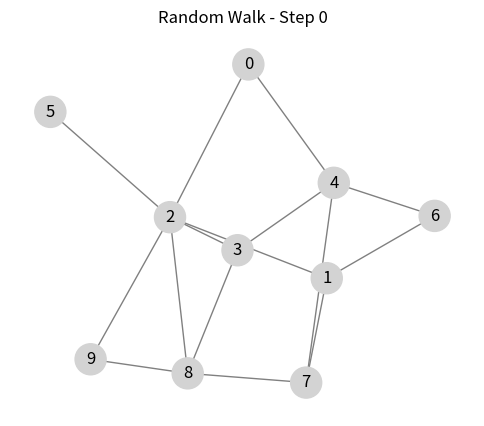
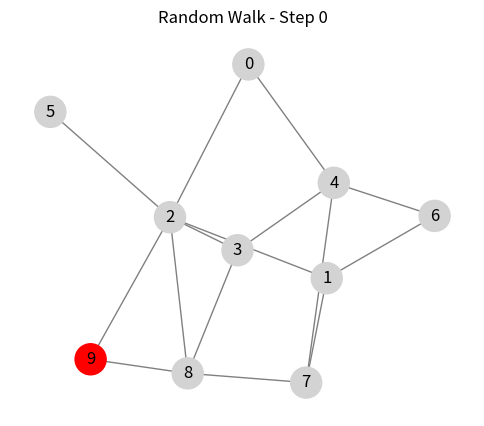
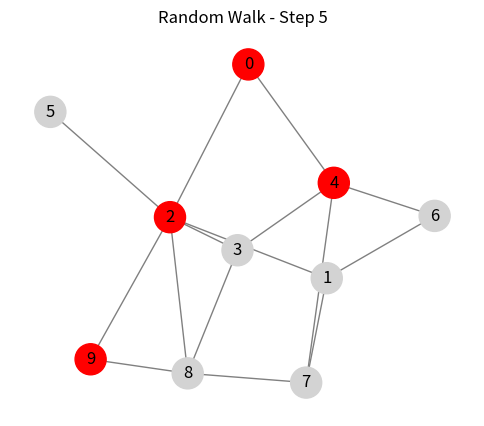
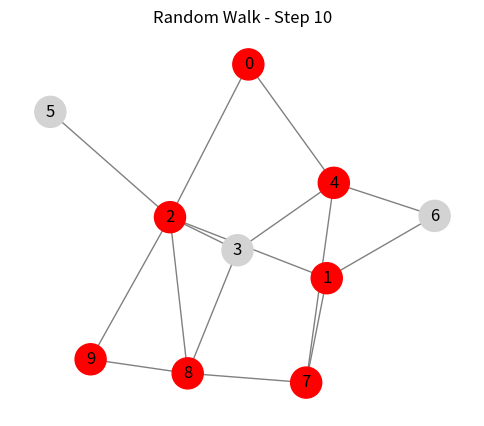
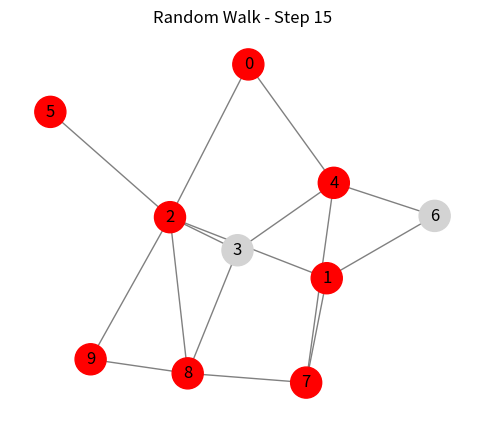
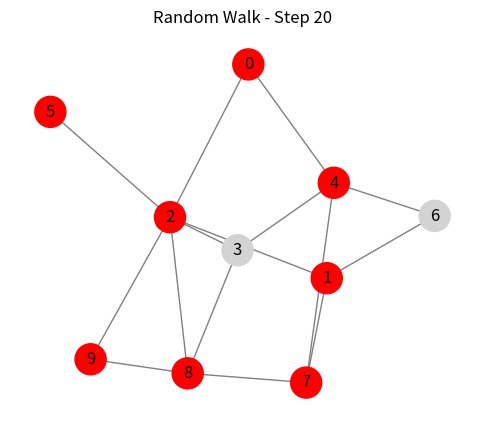
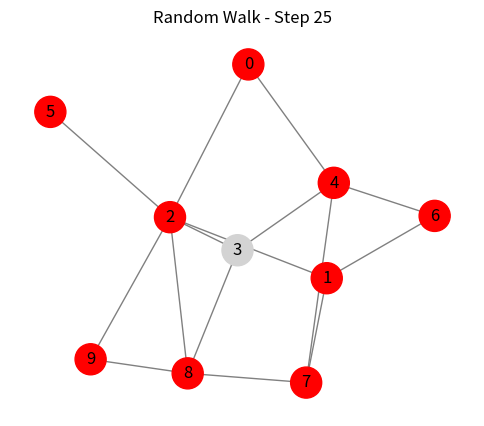
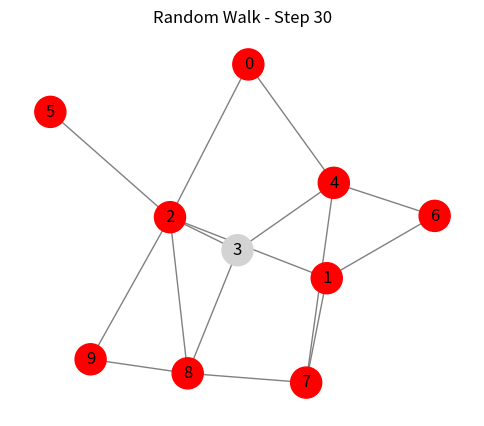
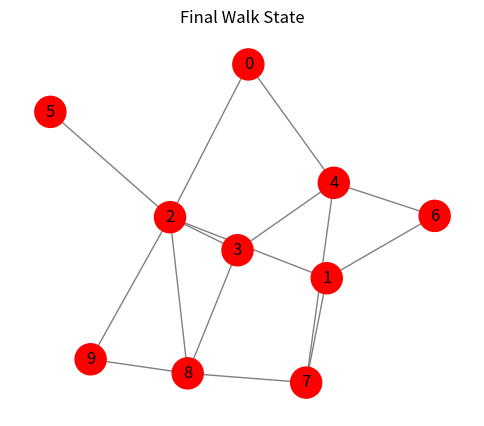

The script that saved these images, in order:
import networkx as nx
import random
import matplotlib.pyplot as plt
from tqdm import tqdm

# Generate a connected random graph with N nodes and C edges
def generate_connected_graph(N, C):
    while True:
        G = nx.gnm_random_graph(N, C)
        if nx.is_connected(G):
            return G

# Visualize the graph with visited nodes highlighted
def draw_graph(G, visited, step=None):
    color_map = ['red' if node in visited else 'lightgray' for node in G.nodes()]
    pos = nx.spring_layout(G, seed=42)
    plt.figure(figsize=(6, 5))
    if step is not None:
        plt.title(f"Random Walk - Step {step}")
    else:
        plt.title("Final Walk State")
    nx.draw(G, pos, with_labels=True, node_color=color_map, node_size=500, edge_color='gray')
    plt.show()

# Run a random walk and return steps to cover all nodes (optional visualization)
def random_walk_cover_time(G, start=None, visualize=False):
    visited = set()
    if start is None:
        start = random.choice(list(G.nodes()))
    current = start
    steps = 0

    if visualize:
        draw_graph(G, visited, step=0)

    while len(visited) < len(G.nodes()):
        visited.add(current)
        if visualize and steps % 5 == 0:  # draw every few steps for speed
            draw_graph(G, visited, step=steps)

        neighbors = list(G.neighbors(current))
        if not neighbors:
            break
        current = random.choice(neighbors)
        steps += 1

    if visualize:
        draw_graph(G, visited)

    return steps

# Run multiple trials and report average cover time
def average_cover_time(N, C, trials=100, show_first_trial=False):
    times = []
    for i in tqdm(range(trials)):
        G = generate_connected_graph(N, C)
        if show_first_trial and i == 0:
            print(f"Visualizing first trial (N={N}, C={C})...")
            t = random_walk_cover_time(G, visualize=True)
        else:
            t = random_walk_cover_time(G)
        times.append(t)
    return sum(times) / len(times)

# -------------------------------
# Example Usage
# -------------------------------
N = 10
C = 15
avg_time = average_cover_time(N, C, trials=100, show_first_trial=True)
print(f"\nAverage cover time for N={N}, C={C}: {avg_time:.2f} steps")
